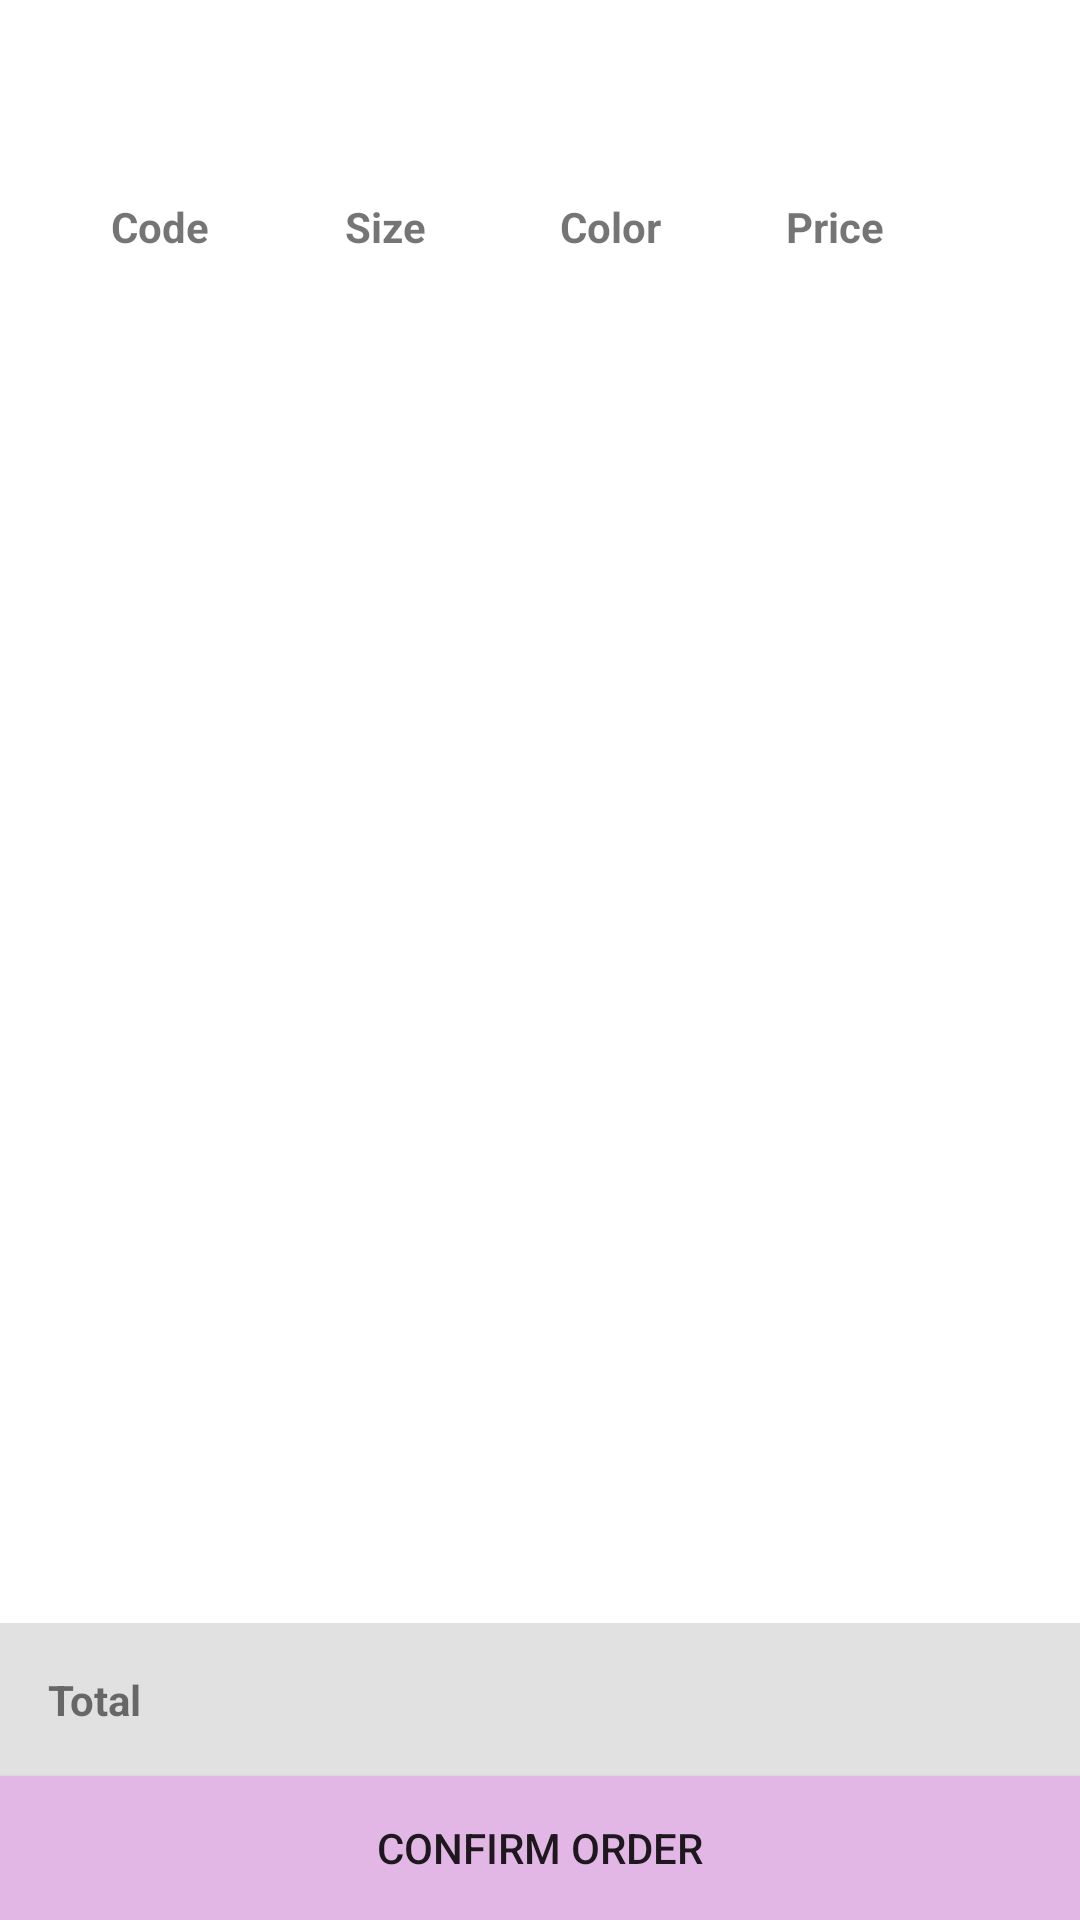

Here is an Android app screen rendered from its layout file. Give the layout XML and the strings, colors and styles it references.
<!-- AndroidManifest.xml: application theme Theme.StoreApp -->
<!-- res/layout/fragment_cart.xml -->
<?xml version="1.0" encoding="utf-8"?>
<androidx.core.widget.NestedScrollView xmlns:android="http://schemas.android.com/apk/res/android"
    xmlns:app="http://schemas.android.com/apk/res-auto"
    xmlns:tools="http://schemas.android.com/tools"
    android:layout_width="match_parent"
    android:layout_height="match_parent"
    android:fillViewport="true">

    <androidx.constraintlayout.widget.ConstraintLayout
        android:layout_width="match_parent"
        android:layout_height="match_parent"
        tools:context=".fragments.CartFragment">

        <LinearLayout
            android:id="@+id/linearLayout3"
            android:layout_width="match_parent"
            android:layout_height="wrap_content"
            android:orientation="horizontal"
            app:layout_constraintEnd_toEndOf="parent"
            app:layout_constraintStart_toStartOf="parent"
            app:layout_constraintTop_toTopOf="parent">

            <include layout="@layout/layout_top_details_toolbar" />
        </LinearLayout>


        <LinearLayout
            android:id="@+id/linearLayout2"
            android:layout_width="match_parent"
            android:layout_height="wrap_content"
            android:background="@color/white"
            android:gravity="center"
            android:orientation="horizontal"
            android:padding="16dp"
            app:layout_constraintEnd_toEndOf="@+id/linearLayout3"
            app:layout_constraintStart_toStartOf="parent"
            app:layout_constraintTop_toBottomOf="@+id/linearLayout3">

            <TextView
                android:id="@+id/productCodeTV"
                android:layout_width="0dp"
                android:layout_height="wrap_content"
                android:layout_weight="1"
                android:text="@string/code"
                android:textAlignment="center"
                android:textStyle="bold" />

            <TextView
                android:id="@+id/productSizeTV"
                android:layout_width="0dp"
                android:layout_height="wrap_content"
                android:layout_weight="1"
                android:text="@string/size"
                android:textAlignment="center"
                android:textStyle="bold" />

            <TextView
                android:id="@+id/productColorTV"
                android:layout_width="0dp"
                android:layout_height="wrap_content"
                android:layout_weight="1"
                android:text="@string/color"
                android:textAlignment="center"
                android:textStyle="bold" />

            <TextView
                android:id="@+id/productPriceTV"
                android:layout_width="0dp"
                android:layout_height="wrap_content"
                android:layout_marginEnd="28dp"
                android:layout_weight="1"
                android:text="@string/price"
                android:textAlignment="center"
                android:textStyle="bold" />
        </LinearLayout>

        <androidx.recyclerview.widget.RecyclerView
            android:id="@+id/cartRecyclerView"
            android:layout_width="match_parent"
            android:layout_height="match_parent"
            android:layout_marginTop="100dp"
            android:layout_marginBottom="100dp"
            android:background="@color/white"
            app:layout_constraintEnd_toEndOf="parent"
            app:layout_constraintStart_toStartOf="parent"
            app:layout_constraintTop_toBottomOf="@+id/linearLayout3" />

        <LinearLayout
            android:layout_width="match_parent"
            android:layout_height="wrap_content"
            android:layout_marginTop="2dp"
            android:background="@color/dark_gray"
            android:orientation="horizontal"
            android:padding="16dp"
            android:visibility="visible"
            app:layout_constraintBottom_toTopOf="@+id/confirmOrderB"
            app:layout_constraintEnd_toEndOf="parent"
            app:layout_constraintStart_toStartOf="parent"
            app:layout_constraintTop_toBottomOf="@+id/cartRecyclerView"
            app:layout_constraintVertical_bias="1.0">

            <TextView
                android:layout_width="0dp"
                android:layout_height="wrap_content"
                android:layout_weight="1"
                android:text="@string/total"
                android:textAlignment="viewStart"
                android:textStyle="bold" />

            <TextView
                android:id="@+id/totalPriceTV"
                android:layout_width="0dp"
                android:layout_height="wrap_content"
                android:layout_weight="1"
                android:textAlignment="viewEnd"
                android:textStyle="bold"
                tools:text="1000 LE." />
        </LinearLayout>

        <Button
            android:id="@+id/confirmOrderB"
            android:layout_width="match_parent"
            android:layout_height="wrap_content"
            android:layout_gravity="bottom"
            android:background="@color/light_lavandar"
            android:text="@string/confirm_order"
            app:layout_constraintBottom_toBottomOf="parent"
            app:layout_constraintStart_toStartOf="parent" />

    </androidx.constraintlayout.widget.ConstraintLayout>
</androidx.core.widget.NestedScrollView>
<!-- res/layout/layout_top_details_toolbar.xml (included above) -->
<merge xmlns:android="http://schemas.android.com/apk/res/android"
    xmlns:app="http://schemas.android.com/apk/res-auto"
    android:layout_width="match_parent"
    android:layout_height="match_parent">

    <com.google.android.material.appbar.AppBarLayout
        android:layout_width="match_parent"
        android:layout_height="wrap_content">

        <androidx.appcompat.widget.Toolbar
            android:layout_width="match_parent"
            android:layout_height="50dp"
            android:background="@color/white"
            app:layout_scrollFlags="scroll|enterAlways">

            <ImageView
                android:id="@+id/backIV"
                android:layout_width="50dp"
                android:layout_height="50dp"
                android:padding="12dp"
                android:src="@drawable/ic_back" />
        </androidx.appcompat.widget.Toolbar>

    </com.google.android.material.appbar.AppBarLayout>
</merge>
<!-- resources referenced by this layout -->
<resources>
  <color name="dark_gray">#E1E1E1</color>
  <color name="light_lavandar">#E2B7E6</color>
  <color name="white">#FFFFFFFF</color>
  <string name="code">Code</string>
  <string name="color">Color</string>
  <string name="confirm_order">Confirm Order</string>
  <string name="price">Price</string>
  <string name="size">Size</string>
  <string name="total">Total</string>
  <style name="Theme.StoreApp" parent="Theme.MaterialComponents.DayNight.NoActionBar">
          
          <item name="colorPrimary">@color/dark_lavandar</item>
          <item name="colorPrimaryVariant">@color/dark_lavandar</item>
          <item name="colorOnPrimary">@color/white</item>
          
          <item name="colorSecondary">@color/light_lavandar</item>
          <item name="colorSecondaryVariant">@color/light_lavandar</item>
          <item name="colorOnSecondary">@color/black</item>
          
          <item name="android:statusBarColor" tools:targetApi="l">?attr/colorPrimaryVariant</item>
          
      </style>
  <color name="dark_lavandar">#AF87B3</color>
  <color name="black">#FF000000</color>
</resources>
